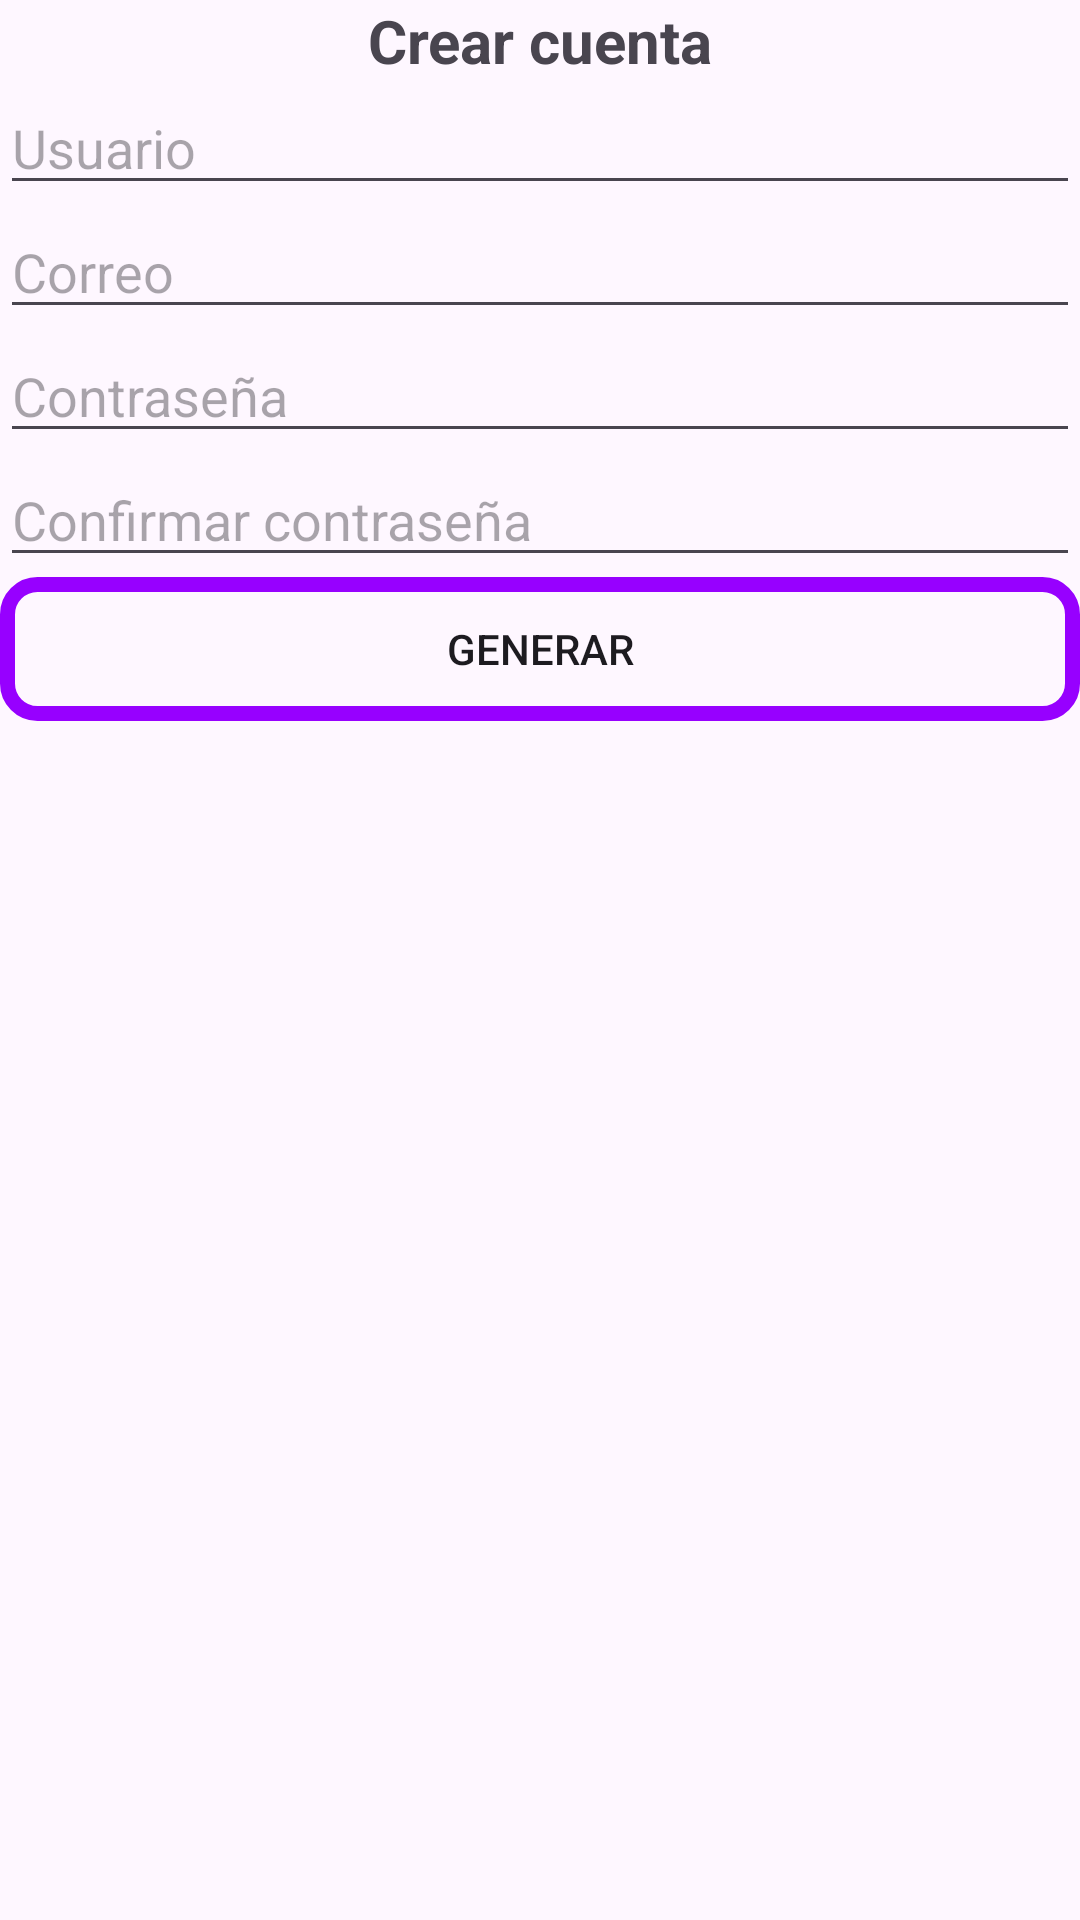

Android layout source for this screen:
<!-- AndroidManifest.xml: application theme Theme.Proyecto_firebase_menu -->
<!-- res/layout/activity_create_account.xml -->
<?xml version="1.0" encoding="utf-8"?>
<LinearLayout xmlns:android="http://schemas.android.com/apk/res/android"
    xmlns:app="http://schemas.android.com/apk/res-auto"
    xmlns:tools="http://schemas.android.com/tools"
    android:layout_width="match_parent"
    android:layout_height="match_parent"
    tools:context=".createAccount"
    android:orientation="vertical">
    <TextView
        android:id="@+id/crear_cuenta"
        android:layout_width="match_parent"
        android:layout_height="wrap_content"
        android:text="Crear cuenta"
        android:textStyle="bold"
        android:textSize="20sp"
        android:gravity="center"
        />

    <EditText
        android:id="@+id/txt_usuario"
        android:layout_width="match_parent"
        android:layout_height="wrap_content"
        android:ems="10"
        android:inputType="text"
        android:hint="Usuario" />

    <EditText
        android:id="@+id/txt_nuevo_email"
        android:layout_width="match_parent"
        android:layout_height="wrap_content"
        android:ems="10"
        android:hint="Correo"
        android:inputType="textEmailAddress" />

    <EditText
        android:id="@+id/txt_contrasena"
        android:layout_width="match_parent"
        android:layout_height="wrap_content"
        android:ems="10"
        android:hint="@string/contrasena"
        android:inputType="textPassword" />

    <EditText
        android:id="@+id/txt_contrasena_confirm"
        android:layout_width="match_parent"
        android:layout_height="wrap_content"
        android:ems="10"
        android:hint="@string/confirmar_password"
        android:inputType="textPassword" />

    <Button
        android:id="@+id/btn_generar"
        android:layout_width="match_parent"
        android:layout_height="wrap_content"
        android:background="@drawable/button_design"
        android:text="Generar" />

</LinearLayout>
<!-- resources referenced by this layout -->
<resources>
  <!-- drawable button_design (drawable) -->
  <?xml version="1.0" encoding="utf-8"?>
  <shape xmlns:android="http://schemas.android.com/apk/res/android">
  
      <stroke android:color="@color/pruple" android:width="5dp"/>
  
      <corners android:radius="10dp"/>
  </shape>
  <string name="confirmar_password">Confirmar contraseña</string>
  <string name="contrasena">Contraseña</string>
  <style name="Theme.Proyecto_firebase_menu" parent="Base.Theme.Proyecto_firebase_menu" />
  <color name="pruple">#9700FF</color>
  <style name="Base.Theme.Proyecto_firebase_menu" parent="Theme.Material3.DayNight.NoActionBar">
          
          <item name="colorPrimary">@color/blue</item>
          <item name="android:statusBarColor">@color/blue</item>
  
      </style>
  <color name="blue">#0008FF</color>
</resources>
